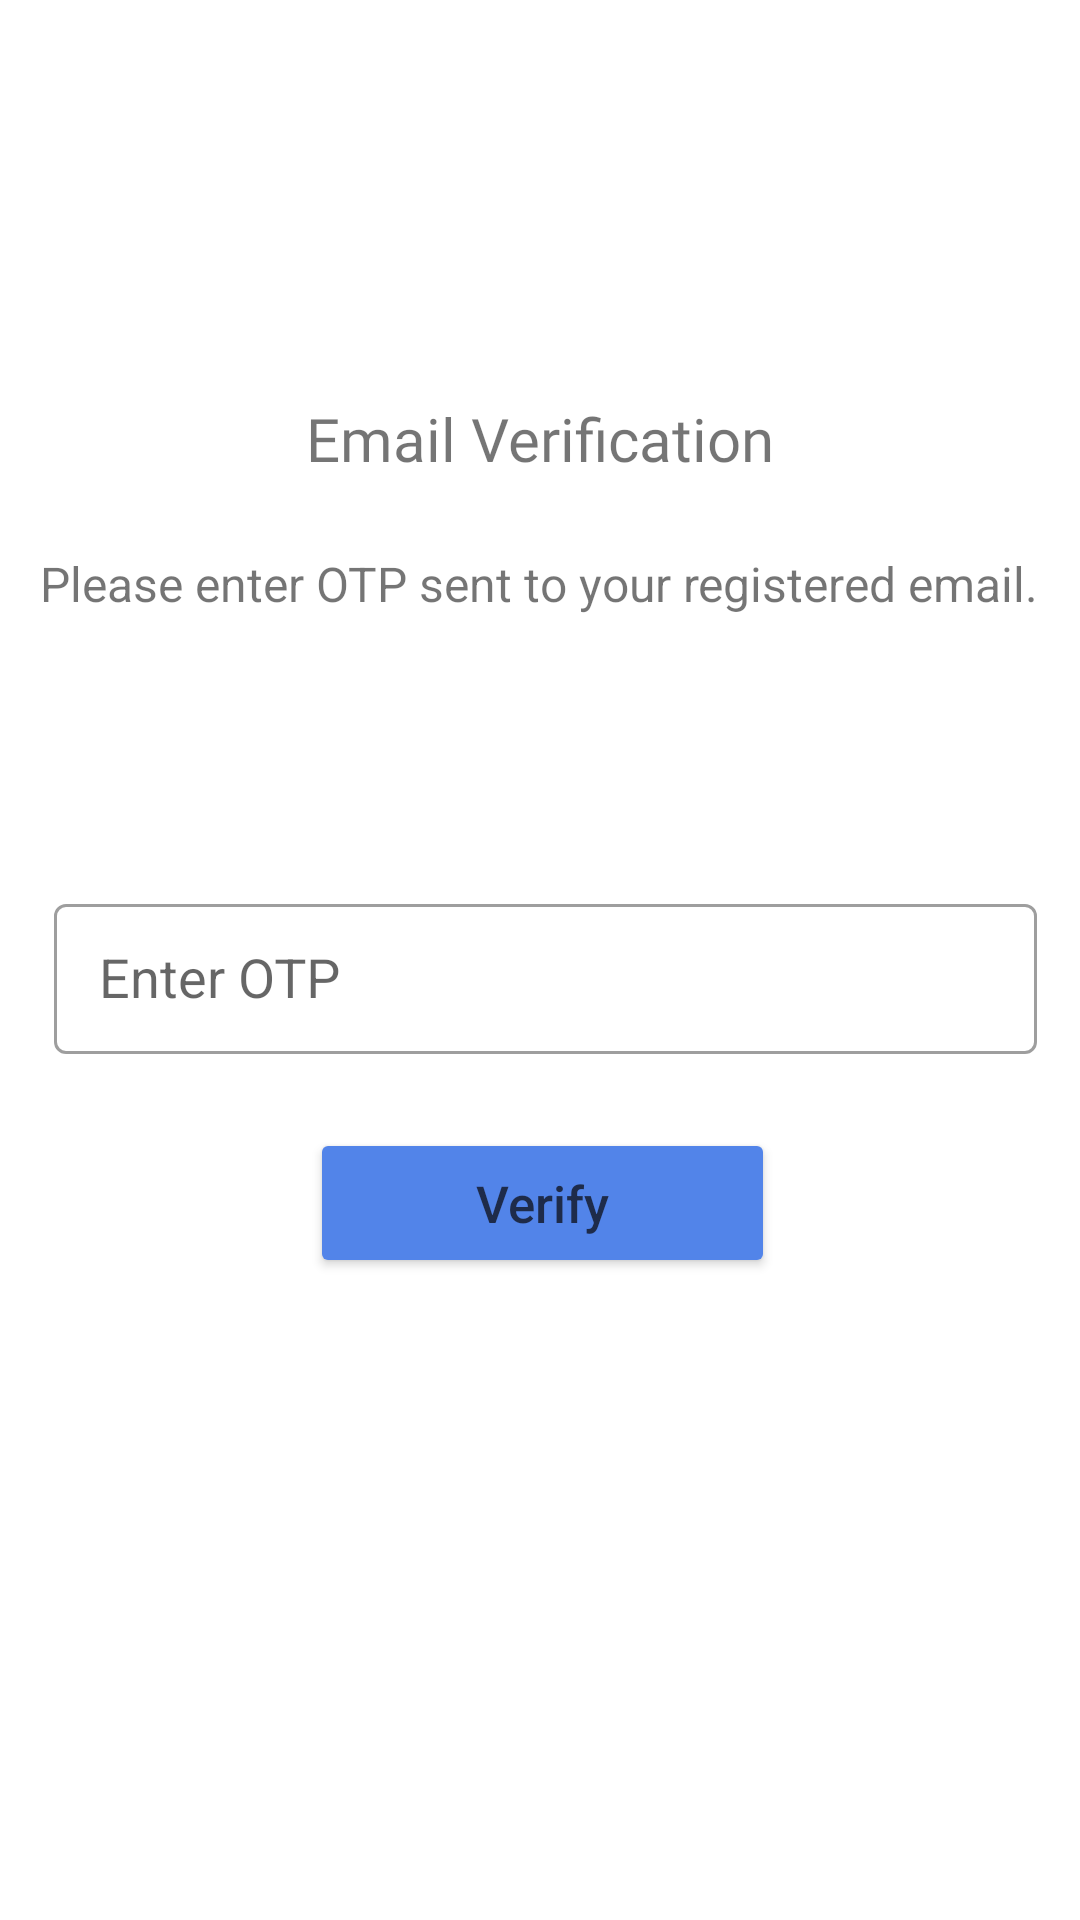

Layout XML and referenced resources for this Android screen:
<!-- AndroidManifest.xml: application theme Theme.Collegeverse -->
<!-- res/layout/verify_email.xml -->
<?xml version="1.0" encoding="utf-8"?>
<androidx.constraintlayout.widget.ConstraintLayout xmlns:android="http://schemas.android.com/apk/res/android"
    xmlns:tools="http://schemas.android.com/tools"
    android:layout_width="match_parent"
    android:layout_height="wrap_content"
    xmlns:app="http://schemas.android.com/apk/res-auto">

<androidx.constraintlayout.widget.Guideline
        android:id="@+id/guideline1"
        android:layout_width="wrap_content"
        android:layout_height="wrap_content"
        android:orientation="vertical"
        app:layout_constraintGuide_percent="0.05"/>

    <androidx.constraintlayout.widget.Guideline
        android:id="@+id/guideline2"
        android:layout_width="wrap_content"
        android:layout_height="wrap_content"
        android:orientation="vertical"
        app:layout_constraintGuide_percent="0.96" />


    <androidx.constraintlayout.widget.Guideline
        android:id="@+id/guideline5"
        android:layout_width="wrap_content"
        android:layout_height="wrap_content"
        android:orientation="horizontal"
        app:layout_constraintGuide_percent="0.4" />

    <androidx.constraintlayout.widget.Guideline
        android:id="@+id/guideline6"
        android:layout_width="wrap_content"
        android:layout_height="wrap_content"
        android:orientation="horizontal"
        app:layout_constraintGuide_percent="0.6" />

    <androidx.constraintlayout.widget.Guideline
        android:id="@+id/guideline3"
        android:layout_width="wrap_content"
        android:layout_height="wrap_content"
        android:orientation="horizontal"
        app:layout_constraintGuide_percent="0.31" />

    <androidx.constraintlayout.widget.Guideline
        android:id="@+id/guideline4"
        android:layout_width="wrap_content"
        android:layout_height="wrap_content"
        android:orientation="horizontal"
        app:layout_constraintGuide_percent="0.95"/>

    <com.google.android.material.textfield.TextInputLayout
        android:id="@+id/editTextLayoutOtp"
        style="@style/Widget.MaterialComponents.TextInputLayout.OutlinedBox"
        android:layout_width="0dp"
        android:layout_marginTop="40dp"
        android:layout_height="60dp"
        app:layout_constraintTop_toBottomOf="@id/guideline5"
        app:layout_constraintStart_toStartOf="@id/guideline1"
        app:layout_constraintEnd_toEndOf="@id/guideline2">

        <AutoCompleteTextView
            android:id="@+id/editTextOtp"
            android:layout_width="match_parent"
            android:layout_height="50dp"
            android:drawablePadding="10dp"
            android:hint="Enter OTP"
            android:paddingLeft="15dp" />
    </com.google.android.material.textfield.TextInputLayout>

    <Button
        android:id="@+id/VerifyButton"
        android:layout_width="155dp"
        android:layout_height="50dp"
        android:layout_marginTop="20dp"

        android:backgroundTint="@color/blue"
        android:text="Verify"
        android:textAllCaps="false"
        android:textColor="#FF1E2B4A"
        android:textSize="17dp"
        app:layout_constraintEnd_toEndOf="@id/guideline2"
        app:layout_constraintHorizontal_bias="0.494"
        app:layout_constraintStart_toEndOf="@id/guideline1"
        app:layout_constraintTop_toBottomOf="@id/editTextLayoutOtp" />

<RelativeLayout
    android:elevation="5dp"
    android:id="@+id/progress_circular_layout"
    android:layout_width="wrap_content"
    android:layout_height="wrap_content"
    android:background="@drawable/progress_bar_background"
    android:padding="20dp"
    android:visibility="invisible"
    app:layout_constraintStart_toStartOf="parent"
    app:layout_constraintEnd_toEndOf="parent"
    app:layout_constraintTop_toBottomOf="@id/guideline5"
    app:layout_constraintBottom_toTopOf="@id/guideline6">
    <ProgressBar
        android:indeterminateTint="@android:color/white"
        android:layout_width="40dp"
        android:layout_height="40dp"/>

</RelativeLayout>

    <TextView
        android:id="@+id/textView2"
        android:layout_width="wrap_content"
        android:layout_height="wrap_content"
        android:layout_marginTop="24dp"
        android:text="Please enter OTP sent to your registered email."
        android:textSize="16sp"
        app:layout_constraintBottom_toTopOf="@+id/guideline5"
        app:layout_constraintEnd_toEndOf="parent"
        app:layout_constraintHorizontal_bias="0.493"
        app:layout_constraintStart_toStartOf="parent"
        app:layout_constraintTop_toBottomOf="@+id/textView3"
        app:layout_constraintVertical_bias="0.0" />

    <TextView
        android:id="@+id/textView3"
        android:layout_width="wrap_content"
        android:layout_height="wrap_content"
        android:layout_marginTop="36dp"
        android:fontFamily="@font/acme"
        android:text="Email Verification"
        android:textSize="20sp"
        app:layout_constraintBottom_toTopOf="@+id/guideline5"
        app:layout_constraintEnd_toEndOf="parent"
        app:layout_constraintStart_toStartOf="parent"
        app:layout_constraintTop_toTopOf="parent" />

</androidx.constraintlayout.widget.ConstraintLayout>
<!-- resources referenced by this layout -->
<resources>
  <color name="blue">#5284e9</color>
  <style name="Theme.Collegeverse" parent="Theme.MaterialComponents.DayNight.NoActionBar">
          
          <item name="colorPrimary">@color/purple_500</item>
          <item name="colorPrimaryVariant">@color/purple_700</item>
          <item name="colorOnPrimary">@color/white</item>
          
          <item name="colorSecondary">@color/teal_200</item>
          <item name="colorSecondaryVariant">@color/teal_700</item>
          <item name="colorOnSecondary">@color/black</item>
          
          <item name="android:statusBarColor">@color/blue</item>
          
      </style>
  <color name="purple_500">#FF6200EE</color>
  <color name="purple_700">#FF3700B3</color>
  <color name="white">#FFFFFFFF</color>
  <color name="teal_200">#FF03DAC5</color>
  <color name="teal_700">#FF018786</color>
  <color name="black">#FF000000</color>
</resources>
